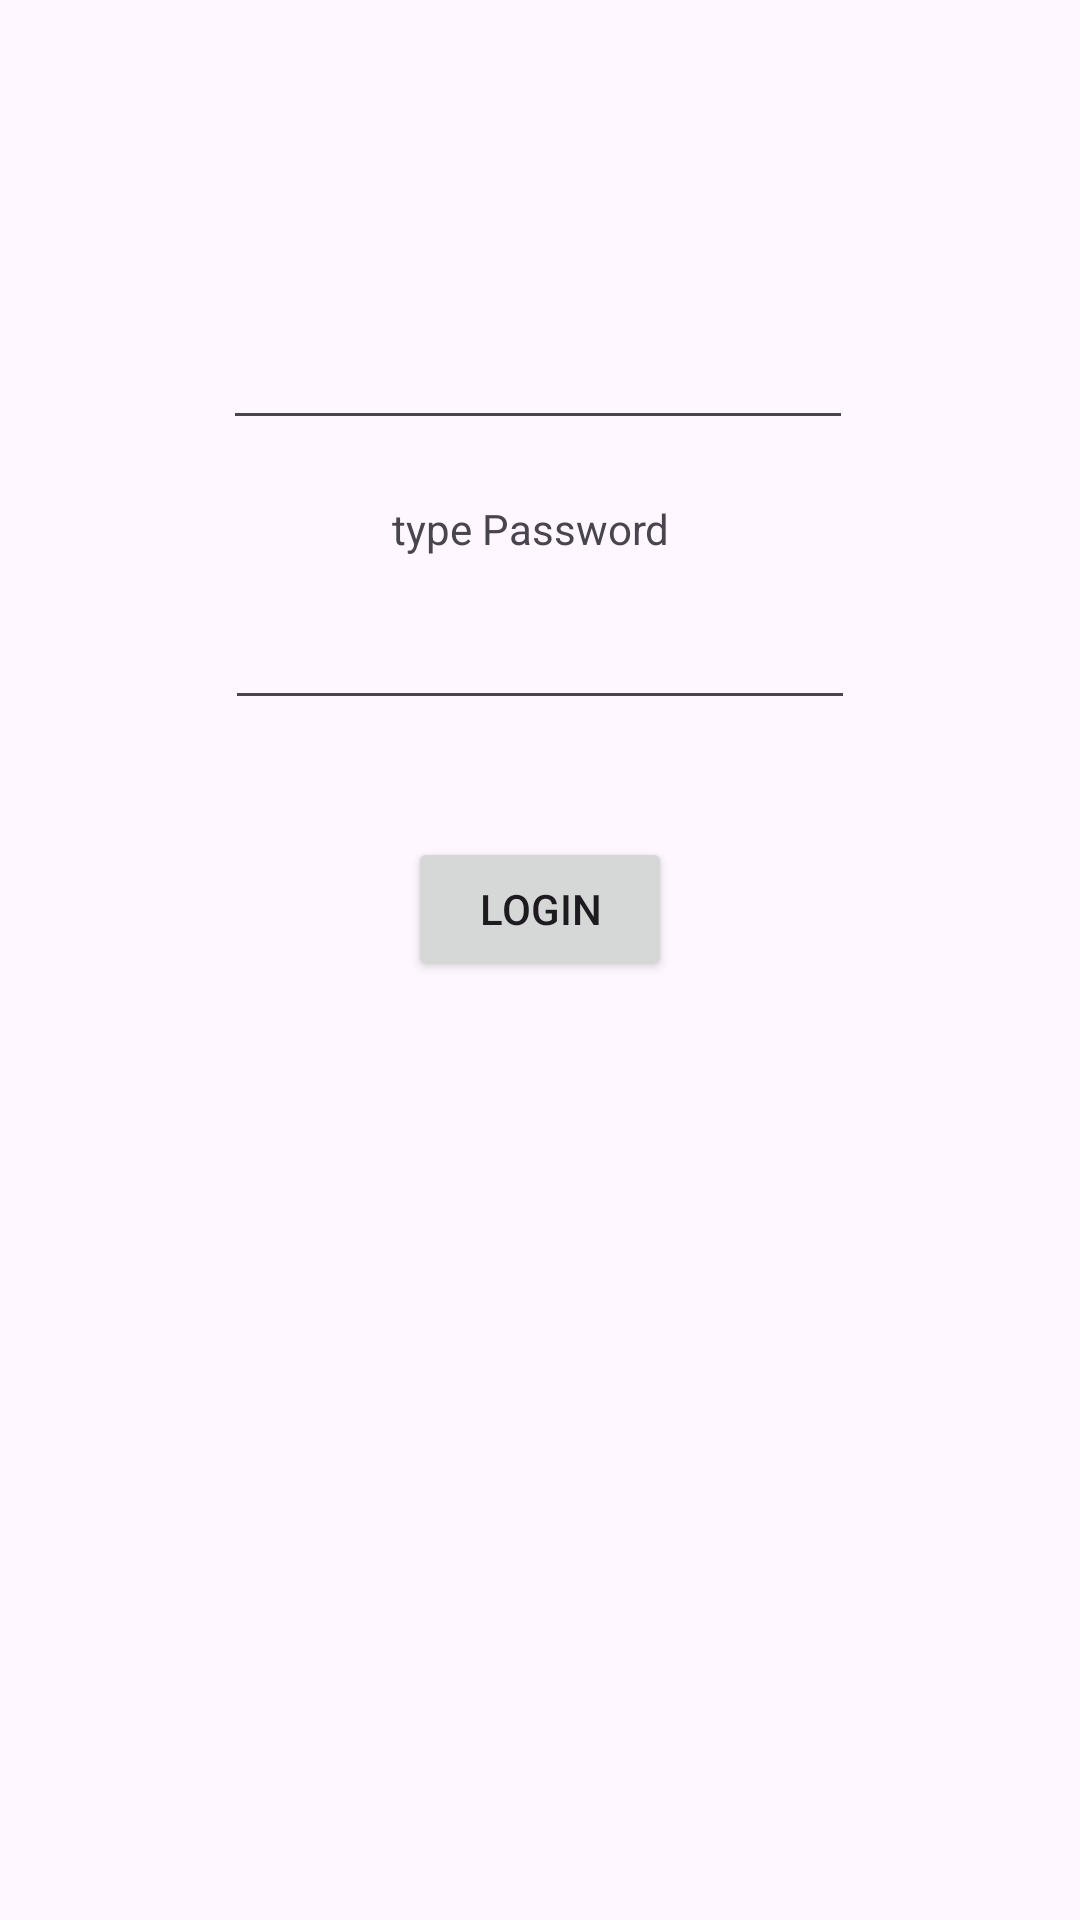

Layout XML and referenced resources for this Android screen:
<!-- AndroidManifest.xml: application theme Theme.Parinay03 -->
<!-- res/layout/activity_main.xml -->
<?xml version="1.0" encoding="utf-8"?>
<androidx.constraintlayout.widget.ConstraintLayout xmlns:android="http://schemas.android.com/apk/res/android"
    xmlns:app="http://schemas.android.com/apk/res-auto"
    xmlns:tools="http://schemas.android.com/tools"
    android:layout_width="match_parent"
    android:layout_height="match_parent"
    tools:context=".MainActivity">

    <TextView
        android:id="@+id/textView3"
        android:layout_width="wrap_content"
        android:layout_height="wrap_content"
        android:layout_marginStart="130dp"
        android:layout_marginTop="140dp"
        android:layout_marginEnd="130dp"
        android:layout_marginBottom="572dp"
        android:text="Enter your Email Address"
        app:layout_constraintBottom_toBottomOf="parent"
        app:layout_constraintEnd_toEndOf="parent"
        app:layout_constraintStart_toStartOf="parent"
        app:layout_constraintTop_toTopOf="parent" />

    <EditText
        android:id="@+id/editTextTextEmailAddress"
        android:layout_width="wrap_content"
        android:layout_height="wrap_content"
        android:layout_marginStart="130dp"
        android:layout_marginTop="5dp"
        android:layout_marginEnd="130dp"
        android:layout_marginBottom="483dp"
        android:ems="10"
        android:inputType="textEmailAddress"
        app:layout_constraintBottom_toBottomOf="parent"
        app:layout_constraintEnd_toEndOf="parent"
        app:layout_constraintHorizontal_bias="0.508"
        app:layout_constraintStart_toStartOf="parent"
        app:layout_constraintTop_toBottomOf="@+id/textView3"
        app:layout_constraintVertical_bias="0.358" />

    <TextView
        android:id="@+id/textView4"
        android:layout_width="wrap_content"
        android:layout_height="wrap_content"
        android:layout_marginStart="150dp"
        android:layout_marginTop="20dp"
        android:layout_marginEnd="156dp"
        android:layout_marginBottom="464dp"
        android:text="type Password"
        app:layout_constraintBottom_toBottomOf="parent"
        app:layout_constraintEnd_toEndOf="parent"
        app:layout_constraintStart_toStartOf="parent"
        app:layout_constraintTop_toBottomOf="@+id/editTextTextEmailAddress"
        app:layout_constraintVertical_bias="0.0" />

    <EditText
        android:id="@+id/editTextNumberPassword"
        android:layout_width="wrap_content"
        android:layout_height="wrap_content"
        android:layout_marginStart="105dp"
        android:layout_marginTop="18dp"
        android:layout_marginEnd="105dp"
        android:layout_marginBottom="405dp"
        android:ems="10"
        android:inputType="numberPassword"
        app:layout_constraintBottom_toBottomOf="parent"
        app:layout_constraintEnd_toEndOf="parent"
        app:layout_constraintStart_toStartOf="parent"
        app:layout_constraintTop_toBottomOf="@+id/textView4" />

    <Button
        android:id="@+id/button"
        android:layout_width="wrap_content"
        android:layout_height="wrap_content"
        android:layout_marginStart="180dp"
        android:layout_marginTop="41dp"
        android:layout_marginEnd="180dp"
        android:layout_marginBottom="315dp"
        android:text="Login"
        app:layout_constraintBottom_toBottomOf="parent"
        app:layout_constraintEnd_toEndOf="parent"
        app:layout_constraintStart_toStartOf="parent"
        app:layout_constraintTop_toBottomOf="@+id/editTextNumberPassword" />

</androidx.constraintlayout.widget.ConstraintLayout>
<!-- resources referenced by this layout -->
<resources>
  <style name="Theme.Parinay03" parent="Base.Theme.Parinay03" />
  <style name="Base.Theme.Parinay03" parent="Theme.Material3.DayNight.NoActionBar">
          
          
      </style>
</resources>
